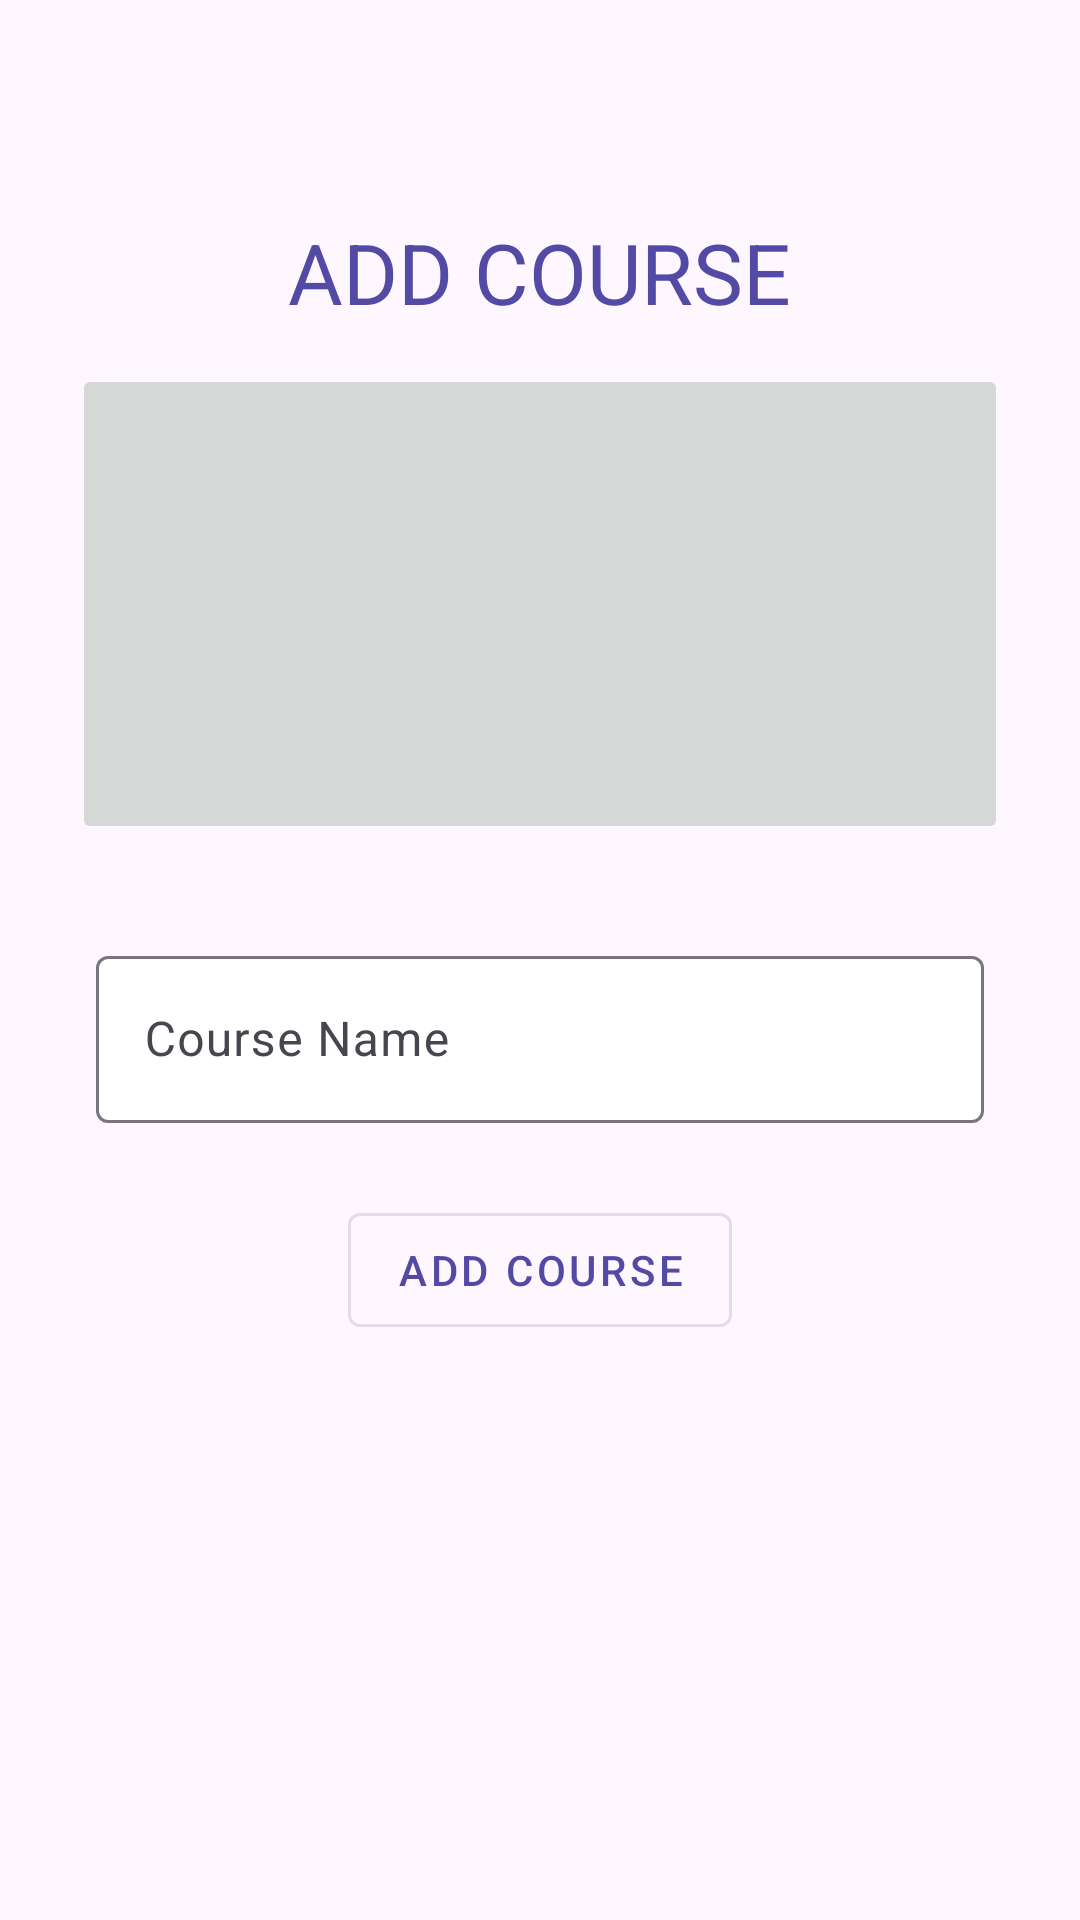

Reconstruct the res/layout file that produces this screen, plus the resources it refers to.
<!-- AndroidManifest.xml: application theme Theme.IFTMAdmin -->
<!-- res/layout/fragment_add_popular_course.xml -->
<?xml version="1.0" encoding="utf-8"?>
<RelativeLayout xmlns:android="http://schemas.android.com/apk/res/android"
    xmlns:tools="http://schemas.android.com/tools"
    android:layout_width="match_parent"
    android:layout_height="match_parent"
    xmlns:app="http://schemas.android.com/apk/res-auto"
    android:padding="8dp">

    <androidx.appcompat.widget.LinearLayoutCompat
        android:layout_width="match_parent"
        android:layout_height="match_parent"
        android:layout_marginTop="28dp"
        android:orientation="vertical">

        <androidx.appcompat.widget.LinearLayoutCompat
            android:layout_width="match_parent"
            android:layout_height="wrap_content"
            android:layout_marginStart="16dp"
            android:layout_marginTop="36dp"
            android:layout_marginEnd="16dp"
            android:gravity="center"
            android:orientation="vertical">

            <androidx.appcompat.widget.AppCompatTextView
                android:layout_width="wrap_content"
                android:layout_height="wrap_content"
                android:layout_alignParentEnd="true"
                android:layout_centerVertical="true"
                android:text="Add Course"
                android:textAllCaps="true"
                android:textColor="@color/Victoria"
                android:textSize="28sp" />

            <androidx.appcompat.widget.AppCompatImageButton
                android:id="@+id/btn_image"
                android:layout_width="match_parent"
                android:layout_height="160dp"
                android:layout_marginTop="12dp"
                android:scaleType="fitXY"
                android:src="@drawable/add_image" />
        </androidx.appcompat.widget.LinearLayoutCompat>

        <androidx.appcompat.widget.LinearLayoutCompat
            android:layout_width="match_parent"
            android:layout_height="wrap_content"
            android:layout_marginTop="8dp"
            android:gravity="center"
            android:orientation="vertical"
            android:padding="16dp">

            <com.google.android.material.textfield.TextInputLayout
                android:id="@+id/textField"
                android:layout_width="match_parent"
                android:layout_height="wrap_content"
                android:layout_margin="8dp"
                android:hint="Course Name"
                app:boxBackgroundColor="@color/white">

                <com.google.android.material.textfield.TextInputEditText
                    android:id="@+id/course_name"
                    android:layout_width="match_parent"
                    android:layout_height="wrap_content"
                    android:maxLength="20" />

            </com.google.android.material.textfield.TextInputLayout>



            <com.google.android.material.button.MaterialButton
                android:id="@+id/add_course"
                style="@style/Widget.MaterialComponents.Button.OutlinedButton"
                android:layout_width="wrap_content"
                android:layout_height="50dp"
                android:layout_marginTop="16dp"
                android:text="Add Course"
                android:textColor="@color/Victoria" />




        </androidx.appcompat.widget.LinearLayoutCompat>


    </androidx.appcompat.widget.LinearLayoutCompat>
</RelativeLayout>
<!-- resources referenced by this layout -->
<resources>
  <color name="Victoria">#534aa5</color>
  <color name="white">#FFFFFFFF</color>
  <style name="Theme.IFTMAdmin" parent="Base.Theme.IFTMAdmin" />
  <style name="Base.Theme.IFTMAdmin" parent="Theme.Material3.DayNight.NoActionBar">
          
          
          <item name="colorPrimary">@color/Victoria</item>
          <item name="colorPrimaryVariant">@color/Victoria</item>
          <item name="colorOnPrimary">@color/Victoria</item>
          <item name="android:statusBarColor">@color/Victoria</item>
          
      </style>
</resources>
